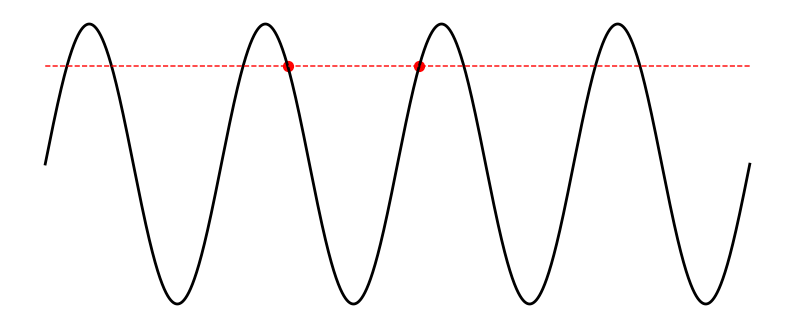

Python code for this plot: (Note: this script raises an exception after producing the figure.)
import numpy as np
from matplotlib import pyplot as plt
import os

img_name = os.path.join("../", "img", "oscillations.pdf")
dt = 0.1
T = 500
w = 2 * np.pi * (1.0 / T)
t = np.arange(20000) * dt

y = np.sin(w * t)
p1 = (688.3, 0.7)
p2 = (1061.6, 0.7)
fig = plt.figure(figsize=(10,4))
plt.plot(t, y, linewidth = 2, color = 'k')
plt.plot(t, 0.7 * np.ones_like(t), linewidth = 1, linestyle = '--', color = 'r')
plt.scatter(*p1, s=50, color = 'r')
plt.scatter(*p2, s=50, color = 'r')
plt.axis("off")

plt.savefig(img_name)
plt.show()
plt.close()
